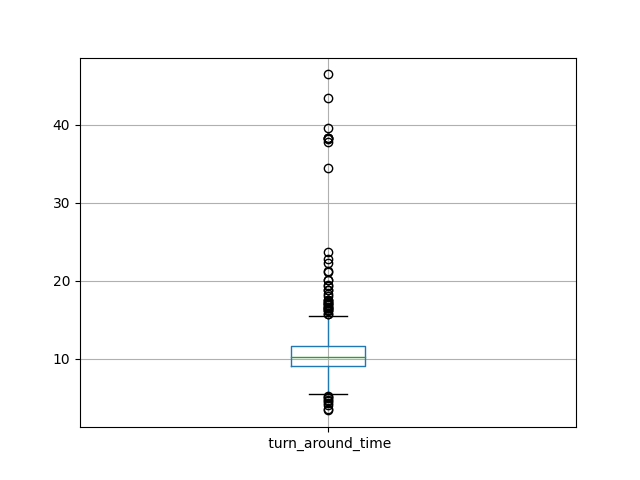

The data file committed next to this chart (first rows):
id, turn_around_time
0, 6.661
1, 10.87
2, 9.868
3, 11.56
4, 14.39
5, 10.29
6, 9.645
7, 12.21
8, 19.44
9, 10.45
10, 9.384
11, 6.183
12, 10.07
13, 11.36
14, 8.932
15, 9.889
16, 10.8
17, 17.55
18, 10.32
19, 9.614
20, 10.62
21, 11.35
22, 10.06
23, 10.15
24, 13.25
25, 18.73
26, 11.68
27, 8.538
28, 11.15
29, 12.87
30, 9.795
31, 11.13
32, 11.96
33, 8.587
34, 19.27
35, 39.64
36, 6.923
37, 11.67
38, 9.182
39, 10.01
40, 9.405
41, 17.34
42, 13.8
43, 6.851
44, 10.25
45, 11.5
46, 11.29
47, 8.163
48, 14.83
49, 21.17
50, 7.979
51, 10.11
52, 11.08
53, 14.61
54, 8.668
55, 14.35
56, 9.126
57, 10.29
58, 12.09
59, 9.196
... 439 more rows
